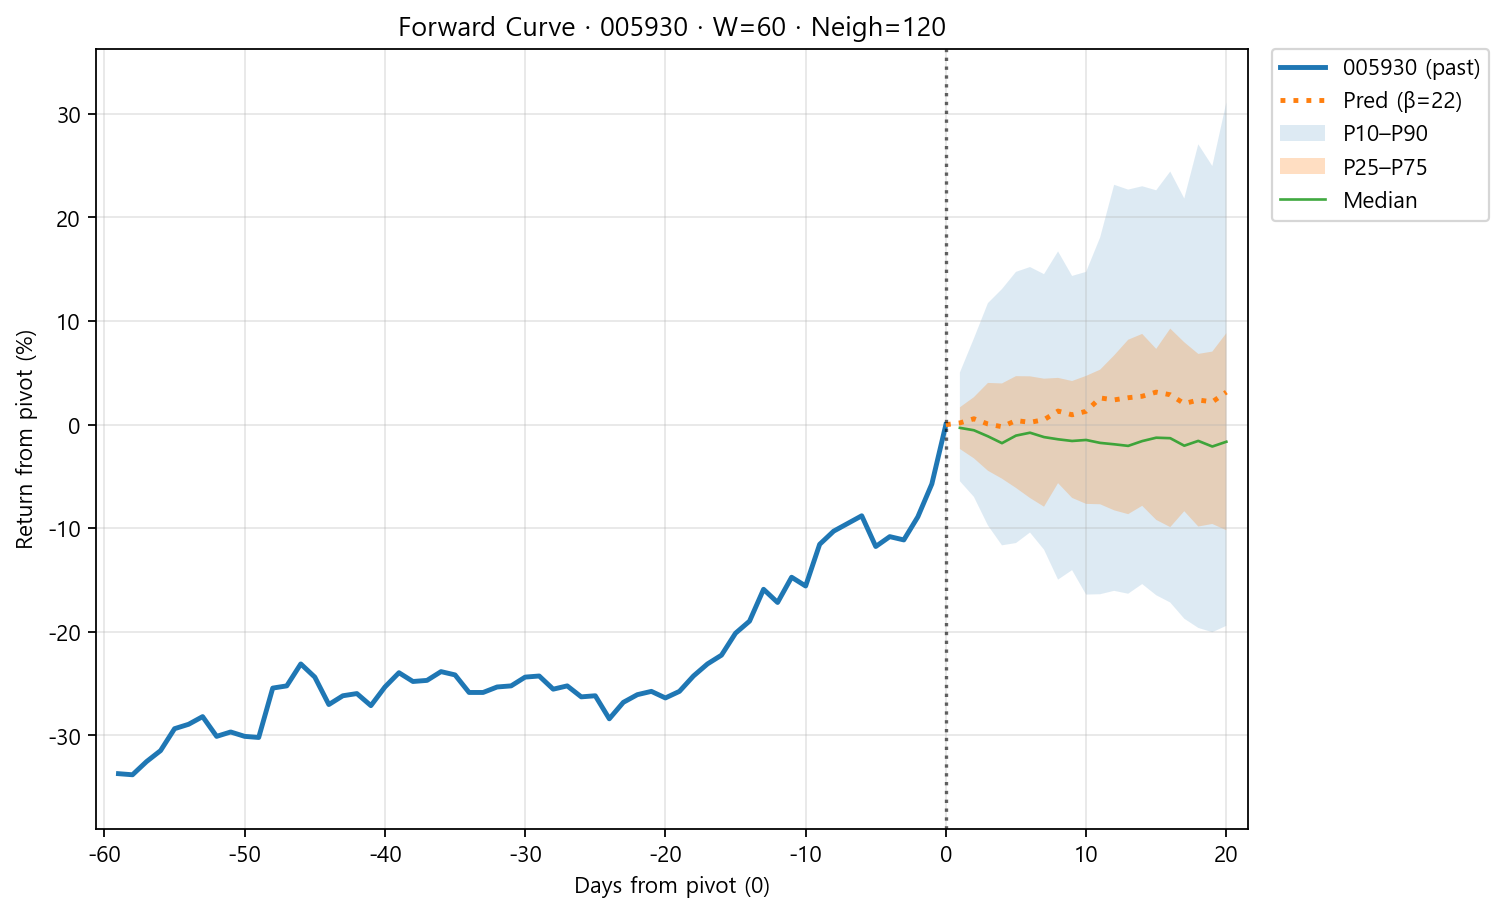

Data behind this chart, as committed beside it:
t, mean_weighted, mean_unweighted, median, p10, p25, p75, p90
1, 0.1712, -0.03117, -0.3048, -5.455, -2.344, 1.676, 5.038
2, 0.5743, 0.2853, -0.5378, -6.968, -3.246, 2.656, 8.328
3, 0.06632, -0.09107, -1.122, -9.727, -4.446, 4.033, 11.74
4, -0.1978, -0.539, -1.783, -11.64, -5.209, 3.981, 13.09
5, 0.3986, 0.1494, -1.053, -11.43, -6.106, 4.686, 14.75
6, 0.2288, 0.1183, -0.7744, -10.41, -7.076, 4.669, 15.22
7, 0.481, 0.3546, -1.197, -12.07, -7.916, 4.441, 14.53
8, 1.317, 1.067, -1.409, -14.96, -5.643, 4.518, 16.73
9, 0.9548, 0.748, -1.572, -14.04, -7.066, 4.216, 14.36
10, 1.292, 1.096, -1.475, -16.4, -7.643, 4.709, 14.75
11, 2.583, 2.266, -1.757, -16.37, -7.681, 5.31, 18.07
12, 2.395, 1.918, -1.891, -16.04, -8.264, 6.69, 23.16
13, 2.603, 2.122, -2.045, -16.32, -8.636, 8.199, 22.69
14, 2.745, 2.258, -1.583, -15.38, -7.83, 8.763, 23.02
15, 3.145, 2.594, -1.256, -16.46, -9.187, 7.316, 22.63
16, 2.889, 2.332, -1.303, -17.16, -9.888, 9.274, 24.44
17, 2.037, 1.584, -2.028, -18.73, -8.35, 7.957, 21.84
18, 2.388, 2.036, -1.563, -19.62, -9.83, 6.833, 27.07
19, 2.199, 1.955, -2.106, -20.03, -9.583, 7.056, 24.97
20, 3.147, 2.832, -1.646, -19.42, -10.19, 8.83, 31.1
